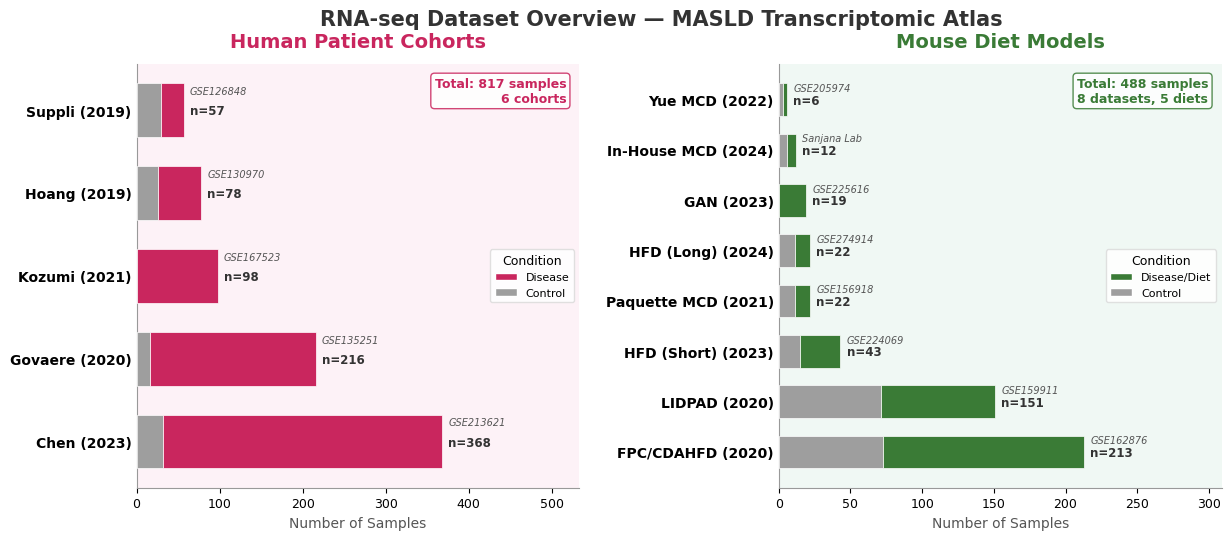

Generate this figure with matplotlib: (Note: this script raises an exception after producing the figure.)
#!/usr/bin/env python3
"""
Publication-quality dataset overview figure for the MASLD Cas13 library design paper.

Generates a two-panel horizontal bar chart:
  Left:  Human patient cohorts (6 datasets) — Pink/Purple family
  Right: Mouse diet models (7+ datasets) — Cyan/Green family

Each bar is split into Disease vs Control segments, annotated with total N,
GEO accession, and year. Follows Sanjana Lab Publication Standards.

Output: PDF + PNG (600 DPI) to RNA-seq/figures/
"""

import matplotlib
matplotlib.use("Agg")
import matplotlib.pyplot as plt
import matplotlib.patches as mpatches
import matplotlib.ticker as mticker
import numpy as np

# ─── Sanjana Lab Publication Standards ───────────────────────────────────────
plt.rcParams.update({
    "font.family":      "sans-serif",
    "font.sans-serif":  ["Helvetica", "Arial", "DejaVu Sans"],
    "font.size":        10,
    "axes.titlesize":   13,
    "axes.labelsize":   11,
    "xtick.labelsize":  9,
    "ytick.labelsize":  10,
    "pdf.fonttype":     42,       # Type 42 (TrueType) for editable text
    "ps.fonttype":      42,
    "axes.spines.top":  False,
    "axes.spines.right": False,
    "figure.dpi":       150,
})

# ─── Color Definitions (from KI) ────────────────────────────────────────────
# Human: Pink/Purple family
HUMAN_DISEASE   = "#C9265E"   # Liang deep magenta
HUMAN_CONTROL   = "#9E9E9E"   # Liang neutral gray (project invariant: control = gray)

# Mouse: Cyan/Green family
MOUSE_DISEASE   = "#3a7b36"   # Medium green (species-categorical encoding retained)
MOUSE_CONTROL   = "#9E9E9E"   # Liang neutral gray (project invariant: control = gray)

# Accents
ACCENT_BORDER   = "#333333"
LABEL_GRAY      = "#555555"
BG_HUMAN        = "#fdf2f7"   # Faint pink background
BG_MOUSE        = "#f0f8f4"   # Faint green background

# ─── Dataset Definitions ────────────────────────────────────────────────────
# Each entry: (label, accession, year, n_disease, n_control, note)
human_datasets = [
    ("Chen",     "GSE213621",   2023,  336,  32,  "Duke University"),
    # PRJNA512027 (Gerhard 2018) excluded: L0/S0 library-prep batch
    # confounded with diagnosis. Still used in fibrosis-vs-healthy.
    ("Govaere",  "GSE135251",   2020,  200,  16,  "EU Registry"),
    ("Kozumi",   "GSE167523",   2021,   98,   0,  "NAFL vs NASH"),
    ("Hoang",    "GSE130970",   2019,   52,  26,  "NAS graded"),
    ("Suppli",   "GSE126848",   2019,   28,  29,  "BMI spectrum"),
]

mouse_datasets = [
    ("LIDPAD",       "GSE159911",   2020, 80,  71, "16 timepoints"),
    ("FPC/CDAHFD",   "GSE162876",   2020, 140, 73, "2 diets"),
    ("HFD (Long)",   "GSE274914",   2024, 11,  11, "7w/52w"),
    ("HFD (Short)",  "GSE224069",   2023, 28,  15, "19w"),
    ("GAN",          "GSE225616",   2023, 19,   0, "No ctrl, vehicle"),
    ("Paquette MCD", "GSE156918",   2021, 11,  11, "Cre/FLCN KO"),
    ("Yue MCD",      "GSE205974",   2022,  3,   3, "Validation"),
    ("In-House MCD", "Sanjana Lab", 2024,  6,   6, "3 timepoints"),
]

# Sort by total N (largest on top)
human_datasets.sort(key=lambda x: x[3] + x[4])
mouse_datasets.sort(key=lambda x: x[3] + x[4])


def draw_panel(ax, datasets, disease_color, control_color, species_label, bg_color):
    """Draw a horizontal stacked bar chart for one species panel."""
    
    n = len(datasets)
    y_pos = np.arange(n)
    bar_height = 0.65
    
    # Faint background
    ax.set_facecolor(bg_color)
    
    disease_vals = [d[3] for d in datasets]
    control_vals = [d[4] for d in datasets]
    totals = [d[3] + d[4] for d in datasets]
    max_total = max(totals)
    
    # Draw control bars (left part)
    ctrl_bars = ax.barh(y_pos, control_vals, height=bar_height,
                        color=control_color, edgecolor="white", linewidth=0.5,
                        zorder=3, label="Control")
    
    # Draw disease bars (stacked to the right of control)
    dis_bars = ax.barh(y_pos, disease_vals, left=control_vals, height=bar_height,
                       color=disease_color, edgecolor="white", linewidth=0.5,
                       zorder=3, label="Disease")
    
    # Y-axis labels: Author (Year)
    y_labels = []
    for d in datasets:
        label = f"{d[0]} ({d[2]})"
        y_labels.append(label)
    ax.set_yticks(y_pos)
    ax.set_yticklabels(y_labels, fontweight="bold", fontsize=10)
    
    # Annotate: total N + accession on each bar
    for i, d in enumerate(datasets):
        total = d[3] + d[4]
        acc = d[1]
        
        # Total N inside/outside bar
        x_text = total + max_total * 0.02
        ax.text(x_text, y_pos[i] + 0.01, f"n={total}",
                va="center", ha="left", fontsize=8.5, fontweight="bold",
                color=ACCENT_BORDER, zorder=5)
        
        # GEO accession below label
        ax.text(x_text, y_pos[i] - 0.23, acc,
                va="center", ha="left", fontsize=7,
                color=LABEL_GRAY, style="italic", zorder=5)
    
    # Panel title
    ax.set_title(species_label, fontsize=14, fontweight="bold", pad=12,
                 color=disease_color)
    
    # X-axis
    ax.set_xlabel("Number of Samples", fontsize=10, color=LABEL_GRAY)
    ax.set_xlim(0, max_total * 1.45)
    
    # Liang style: no dashed gridlines on stacked bars
    ax.set_axisbelow(True)
    
    # Spine styling
    ax.spines["left"].set_linewidth(0.8)
    ax.spines["bottom"].set_linewidth(0.8)
    ax.spines["left"].set_color("#999999")
    ax.spines["bottom"].set_color("#999999")
    ax.tick_params(axis="y", length=0)
    
    # Invert so largest is on top
    ax.invert_yaxis()


def main():
    # ── Create Figure ────────────────────────────────────────────────────
    fig, (ax_human, ax_mouse) = plt.subplots(
        1, 2, figsize=(14, 5.5),
        gridspec_kw={"wspace": 0.45}
    )
    
    # Draw panels
    draw_panel(ax_human, human_datasets,
               disease_color=HUMAN_DISEASE,
               control_color=HUMAN_CONTROL,
               species_label="Human Patient Cohorts",
               bg_color=BG_HUMAN)
    
    draw_panel(ax_mouse, mouse_datasets,
               disease_color=MOUSE_DISEASE,
               control_color=MOUSE_CONTROL,
               species_label="Mouse Diet Models",
               bg_color=BG_MOUSE)
    
    # ── Legends ──────────────────────────────────────────────────────────
    # Human legend
    h_patches = [
        mpatches.Patch(facecolor=HUMAN_DISEASE, edgecolor="white", label="Disease"),
        mpatches.Patch(facecolor=HUMAN_CONTROL, edgecolor="white", label="Control"),
    ]
    ax_human.legend(handles=h_patches, loc="center right", framealpha=0.9,
                    fontsize=8, edgecolor="#dddddd", title="Condition",
                    title_fontsize=9)
    
    # Mouse legend
    m_patches = [
        mpatches.Patch(facecolor=MOUSE_DISEASE, edgecolor="white", label="Disease/Diet"),
        mpatches.Patch(facecolor=MOUSE_CONTROL, edgecolor="white", label="Control"),
    ]
    ax_mouse.legend(handles=m_patches, loc="center right", framealpha=0.9,
                    fontsize=8, edgecolor="#dddddd", title="Condition",
                    title_fontsize=9)
    
    # ── Suptitle ─────────────────────────────────────────────────────────
    fig.suptitle("RNA-seq Dataset Overview — MASLD Transcriptomic Atlas",
                 fontsize=15, fontweight="bold", y=0.98, color="#333333")
    
    # ── Summary annotations ──────────────────────────────────────────────
    human_total = sum(d[3] + d[4] for d in human_datasets)
    mouse_total = sum(d[3] + d[4] for d in mouse_datasets)
    
    ax_human.text(0.97, 0.97,
                  f"Total: {human_total} samples\n6 cohorts",
                  transform=ax_human.transAxes, ha="right", va="top",
                  fontsize=9, color=HUMAN_DISEASE, fontweight="bold",
                  bbox=dict(boxstyle="round,pad=0.3", facecolor="white",
                            edgecolor=HUMAN_DISEASE, alpha=0.85))
    
    ax_mouse.text(0.97, 0.97,
                  f"Total: {mouse_total} samples\n8 datasets, 5 diets",
                  transform=ax_mouse.transAxes, ha="right", va="top",
                  fontsize=9, color=MOUSE_DISEASE, fontweight="bold",
                  bbox=dict(boxstyle="round,pad=0.3", facecolor="white",
                            edgecolor=MOUSE_DISEASE, alpha=0.85))
    
    # ── Save ─────────────────────────────────────────────────────────────
    import os
    out_dir = os.path.join(os.path.dirname(os.path.dirname(os.path.dirname(
        os.path.abspath(__file__)))), "figures")
    os.makedirs(out_dir, exist_ok=True)
    
    pdf_path = os.path.join(out_dir, "dataset_overview.pdf")

    fig.savefig(pdf_path, bbox_inches="tight", dpi=600)
    plt.close(fig)

    print(f"✅ Saved: {pdf_path}")


if __name__ == "__main__":
    main()
